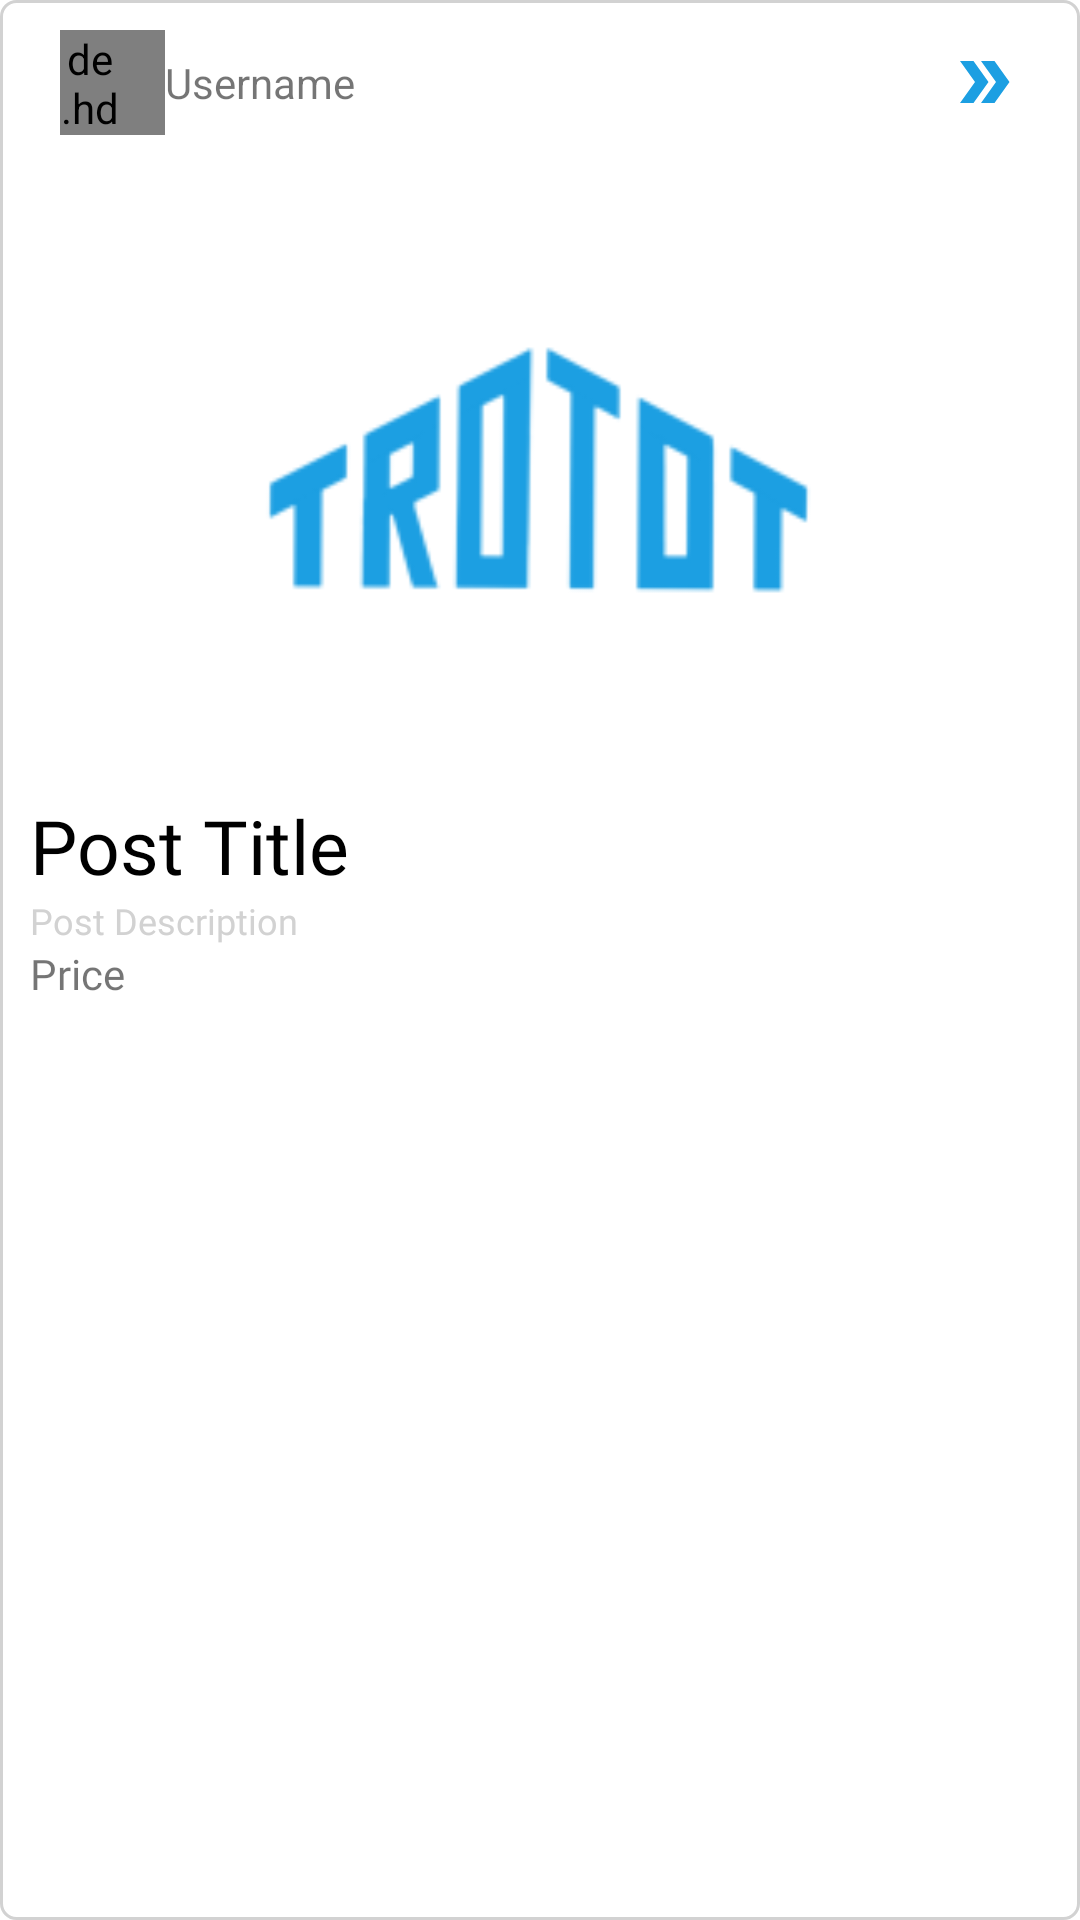

Reconstruct the res/layout file that produces this screen, plus the resources it refers to.
<!-- AndroidManifest.xml: application theme Theme.TroTot -->
<!-- res/layout/householder_item.xml -->
<?xml version="1.0" encoding="utf-8"?>
<LinearLayout xmlns:android="http://schemas.android.com/apk/res/android"
    android:layout_width="match_parent"
    android:layout_height="wrap_content"
    android:orientation="vertical"
    android:background="@drawable/border"
    android:layout_marginBottom="20dp"
    >

    <RelativeLayout
        android:layout_width="match_parent"
        android:layout_height="wrap_content"
        android:paddingLeft="20dp"
        android:paddingTop="10dp"
        android:paddingRight="20dp"
        android:paddingBottom="10dp">

        <LinearLayout
            android:id="@+id/householder_layout_user_infor"
            android:layout_width="wrap_content"
            android:layout_height="wrap_content">

            <de.hdodenhof.circleimageview.CircleImageView
                android:id="@+id/householder_avatarImg"
                android:layout_width="35dp"
                android:layout_height="35dp"
                android:paddingRight="15dp"
                android:src="@drawable/ic_profile" />

            <TextView
                android:id="@+id/householder_username"
                android:layout_width="wrap_content"
                android:layout_height="wrap_content"
                android:layout_gravity="center"
                android:text="Username" />

        </LinearLayout>

        <ImageView
            android:id="@+id/householder_btn_detail"
            android:layout_width="wrap_content"
            android:layout_height="wrap_content"
            android:layout_alignParentEnd="true"
            android:layout_centerVertical="true"
            android:src="@drawable/ic_arrow" />

    </RelativeLayout>

    <ImageView
        android:id="@+id/householder_posterImg"
        android:layout_width="match_parent"
        android:layout_height="200dp"
        android:src="@mipmap/ic_banner"
        />

    <LinearLayout
        android:layout_width="match_parent"
        android:layout_height="wrap_content"
        android:padding="10dp"
        android:orientation="vertical">
        <TextView
            android:ellipsize="end"
            android:maxLines="1"
            android:id="@+id/householder_title"
            android:layout_width="match_parent"
            android:layout_height="wrap_content"
            android:text="Post Title"
            android:fontFamily="@font/quicksand"
            android:textSize="25dp"
            android:textColor="@color/black"
            />

        <TextView
            android:ellipsize="end"
            android:maxLines="2"
            android:id="@+id/householder_description"
            android:layout_width="match_parent"
            android:layout_height="wrap_content"
            android:fontFamily="@font/quicksand"
            android:textSize="12dp"
            android:textColor="@color/ligt_white"
            android:text="Post Description" />

        <TextView
            android:id="@+id/householder_price"
            android:layout_width="match_parent"
            android:layout_height="wrap_content"
            android:text="Price"
            android:ellipsize="end"
            android:maxLines="1"
            android:drawableLeft="@drawable/ic_price"
            android:fontFamily="@font/quicksand"
            />
    </LinearLayout>


</LinearLayout>
<!-- resources referenced by this layout -->
<resources>
  <color name="black">#FF000000</color>
  <color name="ligt_white">#D2D2D2</color>
  <!-- drawable border (drawable) -->
  <?xml version="1.0" encoding="utf-8"?>
  <shape xmlns:android="http://schemas.android.com/apk/res/android" >
  
      
  
      
      <stroke
          android:width="1dp"
          android:color="@color/ligt_white" />
  
      
  
  
      
      <corners android:radius="5dp" />
  
  </shape>
  <!-- drawable ic_arrow (drawable) -->
  <vector android:height="24dp" android:tint="#1C9FE2"
      android:viewportHeight="24" android:viewportWidth="24"
      android:width="24dp" xmlns:android="http://schemas.android.com/apk/res/android">
      <path android:fillColor="@android:color/white" android:pathData="M15.5,5l-4.5,0l5,7l-5,7l4.5,0l5,-7z"/>
      <path android:fillColor="@android:color/white" android:pathData="M8.5,5l-4.5,0l5,7l-5,7l4.5,0l5,-7z"/>
  </vector>
  <!-- drawable ic_profile (drawable) -->
  <vector xmlns:android="http://schemas.android.com/apk/res/android"
      android:width="24dp"
      android:height="24dp"
      android:viewportWidth="24"
      android:viewportHeight="24">
    <path
        android:pathData="M12,4C13.061,4 14.078,4.421 14.828,5.172C15.579,5.922 16,6.939 16,8C16,9.061 15.579,10.078 14.828,10.828C14.078,11.579 13.061,12 12,12C10.939,12 9.922,11.579 9.172,10.828C8.421,10.078 8,9.061 8,8C8,6.939 8.421,5.922 9.172,5.172C9.922,4.421 10.939,4 12,4M12,14C16.42,14 20,15.79 20,18V20H4V18C4,15.79 7.58,14 12,14Z"
        android:fillColor="#B7B7B7"/>
  </vector>
  <!-- mipmap ic_banner: png bitmap (mipmap-xhdpi, 7180 bytes) -->
  <style name="Theme.TroTot" parent="Theme.MaterialComponents.DayNight.NoActionBar">
          
          <item name="colorPrimary">@color/primary</item>
          <item name="colorPrimaryVariant">@color/primary</item>
          <item name="colorOnPrimary">@color/white</item>
          
          <item name="colorSecondary">@color/teal_200</item>
          <item name="colorSecondaryVariant">@color/teal_700</item>
          <item name="colorOnSecondary">@color/black</item>
          
          <item name="android:statusBarColor" tools:targetApi="l">@color/primary</item>
          
          <item name="windowActionBar">false</item>
      </style>
  <color name="primary">#06599A</color>
  <color name="white">#FFFFFFFF</color>
  <color name="teal_200">#FF03DAC5</color>
  <color name="teal_700">#FF018786</color>
</resources>
